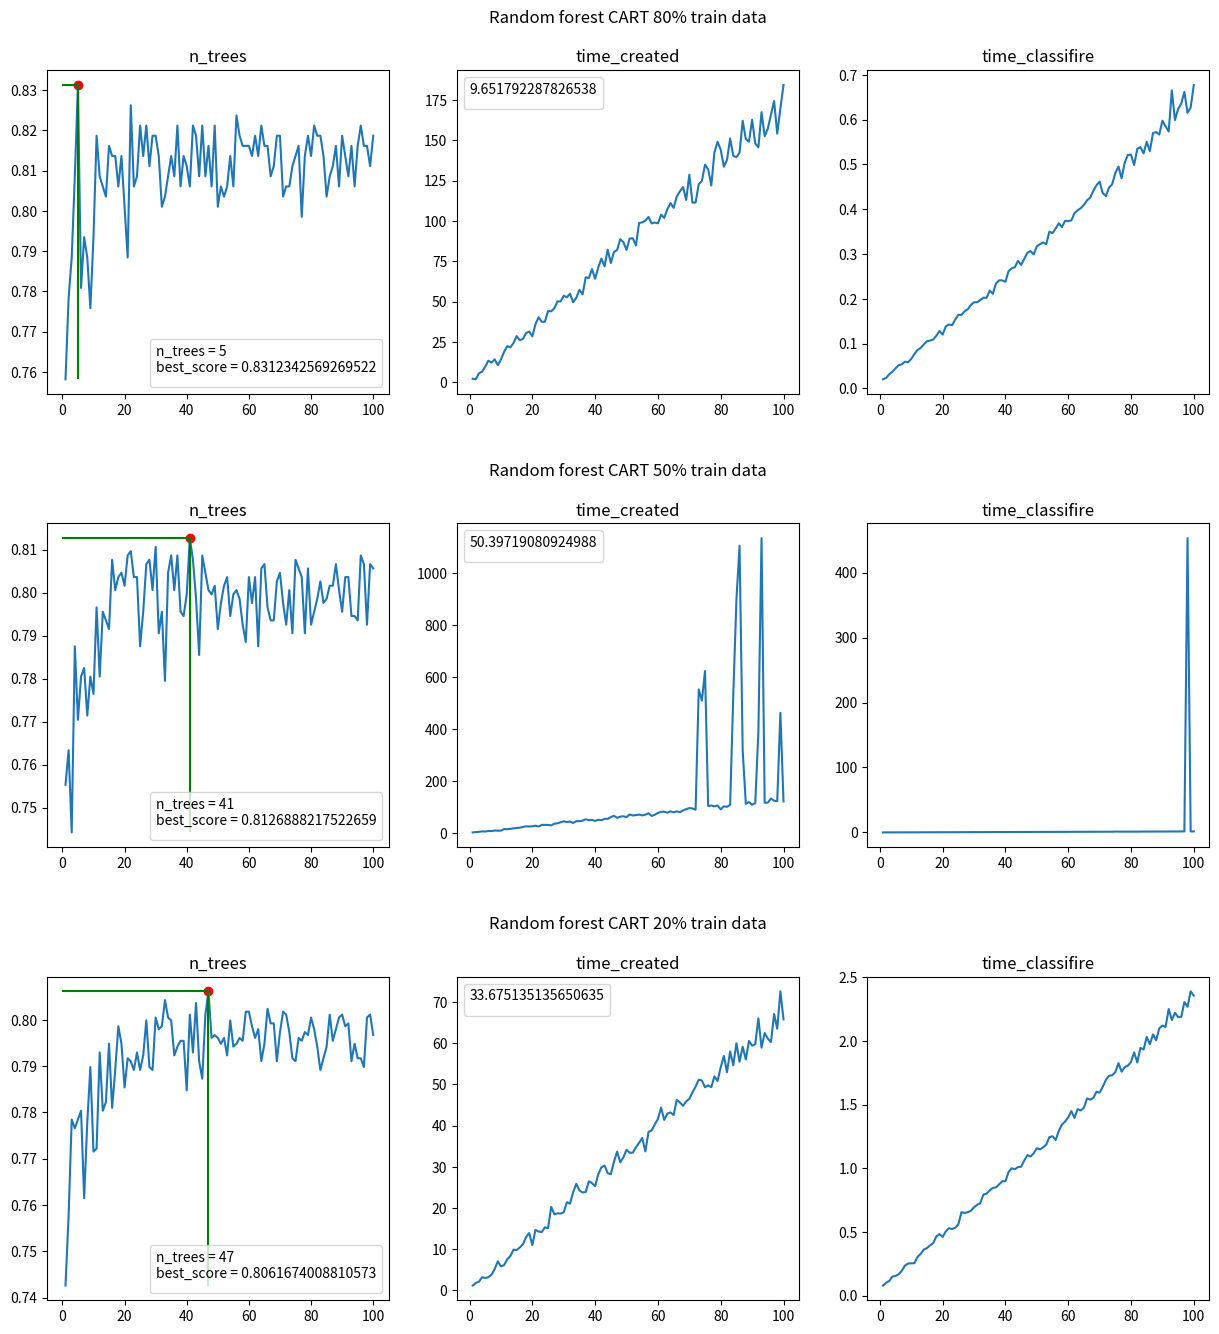

Here is the Python script that generated this plot:
import matplotlib.pyplot as plt

arr = [(0.7581863979848866, 1, 2.196608066558838, 0.02049708366394043), (0.7783375314861462, 2, 1.8479149341583252, 0.02353382110595703), (0.7884130982367759, 3, 5.500510215759277, 0.03163504600524902), (0.8085642317380353, 4, 6.580614805221558, 0.03731107711791992), (0.8312342569269522, 5, 9.651792287826538, 0.044983625411987305), (0.7808564231738035, 6, 13.352373123168945, 0.052095890045166016), (0.7934508816120907, 7, 12.163175106048584, 0.05376911163330078), (0.7884130982367759, 8, 14.179264068603516, 0.05970191955566406), (0.7758186397984886, 9, 10.594210624694824, 0.0584561824798584), (0.7934508816120907, 10, 14.071601867675781, 0.06589317321777344), (0.818639798488665, 11, 18.837563037872314, 0.07679295539855957), (0.8085642317380353, 12, 22.3612060546875, 0.08576202392578125), (0.8060453400503779, 13, 21.62887191772461, 0.09031295776367188), (0.8035264483627204, 14, 24.325317859649658, 0.0981743335723877), (0.8161209068010076, 15, 28.58157992362976, 0.10530710220336914), (0.8136020151133502, 16, 26.075291872024536, 0.10688591003417969), (0.8136020151133502, 17, 26.921611070632935, 0.10917019844055176), (0.8060453400503779, 18, 30.488998889923096, 0.11755180358886719), (0.8136020151133502, 19, 31.383592128753662, 0.1283247470855713), (0.801007556675063, 20, 28.39655089378357, 0.12018084526062012), (0.7884130982367759, 21, 35.99173188209534, 0.13839006423950195), (0.8261964735516373, 22, 40.249412059783936, 0.1427478790283203), (0.8060453400503779, 23, 37.46637296676636, 0.14121508598327637), (0.8085642317380353, 24, 37.47993493080139, 0.15359711647033691), (0.8211586901763224, 25, 44.13999104499817, 0.1643989086151123), (0.8136020151133502, 26, 43.93003511428833, 0.16409993171691895), (0.8211586901763224, 27, 45.86362290382385, 0.1722102165222168), (0.8110831234256927, 28, 50.16085886955261, 0.17683100700378418), (0.818639798488665, 29, 50.05205202102661, 0.18622899055480957), (0.818639798488665, 30, 53.6094388961792, 0.19232988357543945), (0.8136020151133502, 31, 52.682920932769775, 0.19246196746826172), (0.801007556675063, 32, 54.89394521713257, 0.19754791259765625), (0.8035264483627204, 33, 49.60664415359497, 0.20265507698059082), (0.8085642317380353, 34, 52.34647989273071, 0.20230984687805176), (0.8136020151133502, 35, 57.32019829750061, 0.21855378150939941), (0.8085642317380353, 36, 54.40356922149658, 0.21132993698120117), (0.8211586901763224, 37, 65.06537413597107, 0.2344658374786377), (0.8060453400503779, 38, 64.57873511314392, 0.2413167953491211), (0.8136020151133502, 39, 70.1373610496521, 0.2413339614868164), (0.8110831234256927, 40, 64.13545989990234, 0.2380971908569336), (0.8060453400503779, 41, 71.1415388584137, 0.26180100440979004), (0.8211586901763224, 42, 76.65360522270203, 0.26813697814941406), (0.818639798488665, 43, 71.88428592681885, 0.27064013481140137), (0.8085642317380353, 44, 82.17456007003784, 0.28494882583618164), (0.8211586901763224, 45, 73.88468980789185, 0.27582693099975586), (0.8085642317380353, 46, 80.76821112632751, 0.2894260883331299), (0.8161209068010076, 47, 81.99086403846741, 0.3029208183288574), (0.8060453400503779, 48, 88.65858006477356, 0.3067970275878906), (0.8211586901763224, 49, 86.83056116104126, 0.2991049289703369), (0.801007556675063, 50, 82.0096447467804, 0.31751322746276855), (0.8060453400503779, 51, 89.09735608100891, 0.32196593284606934), (0.8035264483627204, 52, 89.20105481147766, 0.3258509635925293), (0.8060453400503779, 53, 84.83976411819458, 0.32228803634643555), (0.8136020151133502, 54, 98.74842309951782, 0.3500378131866455), (0.8060453400503779, 55, 99.07713294029236, 0.3468348979949951), (0.8236775818639799, 56, 100.13247799873352, 0.35701489448547363), (0.818639798488665, 57, 102.44435000419617, 0.3685801029205322), (0.8161209068010076, 58, 98.45056390762329, 0.3600611686706543), (0.8161209068010076, 59, 98.98993110656738, 0.3741621971130371), (0.8161209068010076, 60, 98.52233600616455, 0.3735480308532715), (0.8136020151133502, 61, 103.86213421821594, 0.37522292137145996), (0.818639798488665, 62, 101.90027809143066, 0.3913421630859375), (0.8136020151133502, 63, 107.28540897369385, 0.3978121280670166), (0.8211586901763224, 64, 111.06593680381775, 0.40244412422180176), (0.8161209068010076, 65, 108.1119499206543, 0.4099760055541992), (0.8161209068010076, 66, 115.13705015182495, 0.4200100898742676), (0.8085642317380353, 67, 118.3099639415741, 0.4260828495025635), (0.8110831234256927, 68, 120.92239999771118, 0.44112491607666016), (0.818639798488665, 69, 113.03740382194519, 0.4536581039428711), (0.818639798488665, 70, 128.66794538497925, 0.4617500305175781), (0.8035264483627204, 71, 111.3004961013794, 0.4362008571624756), (0.8060453400503779, 72, 111.45174980163574, 0.4293680191040039), (0.8060453400503779, 73, 122.74874496459961, 0.4485502243041992), (0.8110831234256927, 74, 124.73030591011047, 0.4558088779449463), (0.8136020151133502, 75, 134.86484813690186, 0.4810450077056885), (0.8161209068010076, 76, 131.9613528251648, 0.49538683891296387), (0.7984886649874056, 77, 121.98005723953247, 0.46929502487182617), (0.8136020151133502, 78, 142.5806450843811, 0.5043950080871582), (0.818639798488665, 79, 149.08424997329712, 0.521373987197876), (0.8136020151133502, 80, 144.12784814834595, 0.5218088626861572), (0.8211586901763224, 81, 133.5993368625641, 0.49877023696899414), (0.818639798488665, 82, 137.8866410255432, 0.5351150035858154), (0.818639798488665, 83, 151.08086705207825, 0.5387749671936035), (0.8136020151133502, 84, 140.40469908714294, 0.5247900485992432), (0.8035264483627204, 85, 139.5251009464264, 0.5506222248077393), (0.8085642317380353, 86, 142.30275702476501, 0.5298519134521484), (0.8110831234256927, 87, 162.11940932273865, 0.5702548027038574), (0.8161209068010076, 88, 150.67987203598022, 0.5724079608917236), (0.8060453400503779, 89, 149.08396124839783, 0.5668497085571289), (0.818639798488665, 90, 162.7009882926941, 0.5978150367736816), (0.8136020151133502, 91, 148.05188012123108, 0.5852451324462891), (0.8085642317380353, 92, 145.64881587028503, 0.5735490322113037), (0.8161209068010076, 93, 167.39253520965576, 0.6654229164123535), (0.8060453400503779, 94, 152.49588012695312, 0.5991368293762207), (0.8161209068010076, 95, 157.24342226982117, 0.6235349178314209), (0.8211586901763224, 96, 165.77386903762817, 0.6361899375915527), (0.8161209068010076, 97, 174.31343412399292, 0.6622190475463867), (0.8161209068010076, 98, 154.12073612213135, 0.6151671409606934), (0.8110831234256927, 99, 169.74398922920227, 0.6273949146270752), (0.818639798488665, 100, 184.26794505119324, 0.6775028705596924)]
score = []
n_trees = []
time_created = []
time_classifire = []
for i in arr:
    score.append(i[0])
    n_trees.append(i[1])
    time_created.append(i[2])
    time_classifire.append(i[3])
best = max(arr, key=lambda x: x[0])
print(best)

low = min(arr, key=lambda x: x[0])
print(low)
plt.figure(figsize=(15,15))
plt.subplot(3,3, 1)
plt.subplots_adjust( top=0.93,bottom=0.11, hspace=0.4)
plt.plot(n_trees, score)
plt.scatter(best[1], best[0], c='red')
plt.hlines(best[0], 0, best[1], colors='green')
plt.vlines(best[1],low[0], best[0], colors='green')
plt.legend(title=f'n_trees = {best[1]}\nbest_score = {best[0]}')
plt.title("n_trees")
plt.subplot(3,3, 2)
plt.plot(n_trees, time_created)
plt.legend(title=str(best[2]))
plt.title(f'Random forest CART 80% train data\n\ntime_created')
plt.subplot(3,3, 3)
plt.plot(n_trees, time_classifire)
plt.title("time_classifire")

arr = [(0.7552870090634441, 1, 1.5890259742736816, 0.05104184150695801), (0.7633434038267876, 2, 2.9078640937805176, 0.06723833084106445), (0.7442094662638469, 3, 3.7894771099090576, 0.0756080150604248), (0.7875125881168177, 4, 5.655713796615601, 0.09682106971740723), (0.770392749244713, 5, 4.977981328964233, 0.1014556884765625), (0.7804632426988922, 6, 6.94046688079834, 0.1192619800567627), (0.7824773413897281, 7, 6.78837513923645, 0.12817621231079102), (0.771399798590131, 8, 8.789094924926758, 0.13951492309570312), (0.7804632426988922, 9, 8.231566190719604, 0.1460709571838379), (0.7764350453172205, 10, 8.293372869491577, 0.1542348861694336), (0.796576032225579, 11, 14.428272008895874, 0.1842489242553711), (0.7804632426988922, 12, 13.87288212776184, 0.1964130401611328), (0.7955689828801611, 13, 15.448466062545776, 0.20480084419250488), (0.7935548841893253, 14, 17.12497305870056, 0.2244558334350586), (0.7915407854984894, 15, 18.997262239456177, 0.24978876113891602), (0.8076535750251762, 16, 19.650409936904907, 0.2668919563293457), (0.8006042296072508, 17, 22.460996866226196, 0.278454065322876), (0.8036253776435045, 18, 25.02889609336853, 0.31363391876220703), (0.8046324269889225, 19, 24.354782819747925, 0.31130194664001465), (0.8016112789526687, 20, 25.147828102111816, 0.3135800361633301), (0.8086606243705942, 21, 27.412421226501465, 0.3482217788696289), (0.8096676737160121, 22, 24.224627017974854, 0.3316690921783447), (0.8036253776435045, 23, 30.50712299346924, 0.3638341426849365), (0.8036253776435045, 24, 30.519009113311768, 0.38979363441467285), (0.7875125881168177, 25, 30.576278924942017, 0.3819108009338379), (0.7955689828801611, 26, 28.494194746017456, 0.39750123023986816), (0.8066465256797583, 27, 35.19562005996704, 0.41603708267211914), (0.8076535750251762, 28, 36.48723793029785, 0.43092918395996094), (0.8006042296072508, 29, 40.795165061950684, 0.4549109935760498), (0.81067472306143, 30, 44.37651777267456, 0.4917030334472656), (0.7905337361530715, 31, 41.50184607505798, 0.4953601360321045), (0.7955689828801611, 32, 43.33460569381714, 0.5159542560577393), (0.7794561933534743, 33, 37.921046018600464, 0.4910140037536621), (0.8046324269889225, 34, 44.59873008728027, 0.5285999774932861), (0.8086606243705942, 35, 44.87135124206543, 0.532883882522583), (0.8006042296072508, 36, 46.69099402427673, 0.5606567859649658), (0.8086606243705942, 37, 52.23923182487488, 0.5828971862792969), (0.7955689828801611, 38, 48.54718732833862, 0.5795469284057617), (0.7945619335347432, 39, 49.78441500663757, 0.612572193145752), (0.7995971802618328, 40, 45.87013220787048, 0.5903329849243164), (0.8126888217522659, 41, 50.39719080924988, 0.6298172473907471), (0.8076535750251762, 42, 48.665188789367676, 0.6176300048828125), (0.798590130916415, 43, 53.83182120323181, 0.6581618785858154), (0.7854984894259819, 44, 53.85468626022339, 0.6798169612884521), (0.8086606243705942, 45, 60.50875496864319, 0.7091579437255859), (0.8046324269889225, 46, 65.67345809936523, 0.72247314453125), (0.8006042296072508, 47, 57.67357277870178, 0.691108226776123), (0.7995971802618328, 48, 62.383654832839966, 0.7325341701507568), (0.8016112789526687, 49, 63.709017753601074, 0.7621982097625732), (0.7915407854984894, 50, 60.28881311416626, 0.7562789916992188), (0.797583081570997, 51, 70.78428912162781, 0.8148176670074463), (0.8016112789526687, 52, 66.68382096290588, 0.7912051677703857), (0.8036253776435045, 53, 68.10960268974304, 0.8152570724487305), (0.7945619335347432, 54, 70.30642890930176, 0.8342580795288086), (0.7995971802618328, 55, 67.00344204902649, 0.8387048244476318), (0.8006042296072508, 56, 69.93598628044128, 0.8379547595977783), (0.798590130916415, 57, 75.46548819541931, 0.9176390171051025), (0.7925478348439073, 58, 65.07622385025024, 0.8576600551605225), (0.7885196374622356, 59, 69.46508407592773, 0.9040780067443848), (0.8036253776435045, 60, 76.65679883956909, 0.9269981384277344), (0.797583081570997, 61, 80.88402891159058, 0.9767341613769531), (0.8036253776435045, 62, 81.21478581428528, 0.9353158473968506), (0.7875125881168177, 63, 77.39343929290771, 0.9838128089904785), (0.8056394763343404, 64, 82.86305785179138, 0.9591338634490967), (0.8066465256797583, 65, 78.75787687301636, 0.9664890766143799), (0.796576032225579, 66, 82.75723171234131, 1.005263090133667), (0.7935548841893253, 67, 79.40433979034424, 1.0131871700286865), (0.7935548841893253, 68, 86.09565711021423, 1.0659477710723877), (0.8026183282980867, 69, 91.19396495819092, 1.0860087871551514), (0.8046324269889225, 70, 95.19276905059814, 1.0873851776123047), (0.797583081570997, 71, 93.99239706993103, 1.087357997894287), (0.7925478348439073, 72, 88.96003413200378, 1.0955049991607666), (0.8006042296072508, 73, 552.2691400051117, 1.1414129734039307), (0.7905337361530715, 74, 509.0617549419403, 1.0761311054229736), (0.8076535750251762, 75, 622.9078097343445, 1.3002111911773682), (0.8056394763343404, 76, 103.27242302894592, 1.2317750453948975), (0.8036253776435045, 77, 105.14349484443665, 1.2078289985656738), (0.7905337361530715, 78, 101.93437790870667, 1.217278003692627), (0.8056394763343404, 79, 105.44371318817139, 1.26820707321167), (0.7925478348439073, 80, 90.28298282623291, 1.1896800994873047), (0.7955689828801611, 81, 102.21987009048462, 1.2585039138793945), (0.798590130916415, 82, 100.04071378707886, 1.2263309955596924), (0.8026183282980867, 83, 107.71689510345459, 1.31233811378479), (0.797583081570997, 84, 530.3239367008209, 1.3621151447296143), (0.798590130916415, 85, 896.5315153598785, 1.3029258251190186), (0.8016112789526687, 86, 1105.1758670806885, 1.334230899810791), (0.8016112789526687, 87, 316.50795698165894, 1.369624137878418), (0.8066465256797583, 88, 111.7361650466919, 1.3864939212799072), (0.8006042296072508, 89, 118.4139757156372, 1.4311890602111816), (0.7955689828801611, 90, 108.41051912307739, 1.379638910293579), (0.8036253776435045, 91, 114.5282096862793, 1.432129144668579), (0.8036253776435045, 92, 389.54037618637085, 1.430161952972412), (0.7945619335347432, 93, 1134.5222971439362, 1.5278258323669434), (0.7945619335347432, 94, 115.67007780075073, 1.476525068283081), (0.7935548841893253, 95, 116.16399788856506, 1.4546349048614502), (0.8086606243705942, 96, 131.89055800437927, 1.587946891784668), (0.8066465256797583, 97, 123.50841808319092, 1.538327932357788), (0.7925478348439073, 98, 121.7967381477356, 453.0050640106201), (0.8066465256797583, 99, 462.0971109867096, 1.585132122039795), (0.8056394763343404, 100, 120.73812985420227, 1.5769929885864258)]

score = []
n_trees = []
time_created = []
time_classifire = []
for i in arr:
    score.append(i[0])
    n_trees.append(i[1])
    time_created.append(i[2])
    time_classifire.append(i[3])
best = max(arr, key=lambda x: x[0])
print(best)

low = min(arr, key=lambda x: x[0])
print(low)
plt.subplot(3,3, 4)
plt.plot(n_trees, score)
plt.scatter(best[1], best[0], c='red')
plt.hlines(best[0], 0, best[1], colors='green')
plt.vlines(best[1],low[0], best[0], colors='green')
plt.legend(title=f'n_trees = {best[1]}\nbest_score = {best[0]}')
plt.title("n_trees")
plt.subplot(3,3, 5)
plt.plot(n_trees, time_created)
plt.legend(title=str(best[2]))
plt.title(f'Random forest CART 50% train data\n\ntime_created')
plt.subplot(3,3, 6)
plt.plot(n_trees, time_classifire)
plt.title("time_classifire")

arr = [(0.7426054122089364, 1, 1.1400249004364014, 0.0795283317565918), (0.7577092511013216, 2, 1.7730228900909424, 0.1020498275756836), (0.7784770295783512, 3, 2.081818103790283, 0.11599016189575195), (0.776589049716803, 4, 3.1724250316619873, 0.149871826171875), (0.7784770295783512, 5, 2.9688022136688232, 0.1550440788269043), (0.7803650094398993, 6, 3.1990249156951904, 0.16779804229736328), (0.7614852108244179, 7, 3.7799270153045654, 0.19641995429992676), (0.7778477029578351, 8, 5.15286922454834, 0.23624181747436523), (0.78980490874764, 9, 7.02226996421814, 0.25269508361816406), (0.7715544367526747, 10, 5.802032232284546, 0.254072904586792), (0.7721837633731907, 11, 6.104982852935791, 0.2550191879272461), (0.7929515418502202, 12, 7.548137903213501, 0.30452513694763184), (0.7803650094398993, 13, 8.304054021835327, 0.32811403274536133), (0.7822529893014475, 14, 9.865173101425171, 0.3622109889984131), (0.7948395217117684, 15, 9.76937222480774, 0.3731861114501953), (0.7809943360604154, 16, 10.3955397605896, 0.3952600955963135), (0.789175582127124, 17, 11.181705951690674, 0.41286611557006836), (0.7986154814348647, 18, 12.912935972213745, 0.46532702445983887), (0.7948395217117684, 19, 13.901848793029785, 0.4837911128997803), (0.7853996224040277, 20, 10.990413904190063, 0.4615170955657959), (0.7916928886091882, 21, 14.675105094909668, 0.5041999816894531), (0.7910635619886721, 22, 14.263014078140259, 0.529984712600708), (0.789175582127124, 23, 14.14712905883789, 0.5231621265411377), (0.7929515418502202, 24, 15.277045965194702, 0.5338423252105713), (0.789175582127124, 25, 15.082833766937256, 0.559948205947876), (0.7923222152297043, 26, 20.248098134994507, 0.655174732208252), (0.7998741346758967, 27, 18.464964866638184, 0.6493291854858398), (0.78980490874764, 28, 18.702595710754395, 0.6550910472869873), (0.789175582127124, 29, 18.636451244354248, 0.6664578914642334), (0.8005034612964128, 30, 18.930211782455444, 0.6942472457885742), (0.7979861548143486, 31, 21.393780946731567, 0.7127959728240967), (0.7986154814348647, 32, 21.024394989013672, 0.7265400886535645), (0.8042794210195091, 33, 23.846864938735962, 0.7937431335449219), (0.8005034612964128, 34, 25.85117793083191, 0.8009631633758545), (0.7998741346758967, 35, 24.253865957260132, 0.8270201683044434), (0.7923222152297043, 36, 23.765315055847168, 0.8456971645355225), (0.7942101950912523, 37, 23.85959506034851, 0.8507430553436279), (0.7954688483322845, 38, 26.48031997680664, 0.8737289905548096), (0.7954688483322845, 39, 26.02411699295044, 0.8984420299530029), (0.7847702957835117, 40, 25.279129028320312, 0.8982217311859131), (0.8011327879169289, 41, 28.190046072006226, 0.9702472686767578), (0.7929515418502202, 42, 29.863624811172485, 0.9998118877410889), (0.803650094398993, 43, 30.301678895950317, 0.9923701286315918), (0.7910635619886721, 44, 28.44558095932007, 1.009371042251587), (0.7872876022655758, 45, 28.186800003051758, 1.0122661590576172), (0.8011327879169289, 46, 31.21048593521118, 1.0607969760894775), (0.8061674008810573, 47, 33.675135135650635, 1.1032869815826416), (0.7960981749528006, 48, 31.08835482597351, 1.092545986175537), (0.7967275015733165, 49, 32.28525900840759, 1.1177420616149902), (0.7960981749528006, 50, 34.11442589759827, 1.157499074935913), (0.7948395217117684, 51, 33.41629981994629, 1.1481330394744873), (0.7960981749528006, 52, 33.42444205284119, 1.1637070178985596), (0.7923222152297043, 53, 34.74017882347107, 1.1862242221832275), (0.7998741346758967, 54, 35.80925393104553, 1.2444500923156738), (0.7942101950912523, 55, 37.00312304496765, 1.2513630390167236), (0.7948395217117684, 56, 33.7149121761322, 1.2214398384094238), (0.7960981749528006, 57, 38.47223520278931, 1.294058084487915), (0.7954688483322845, 58, 38.83214831352234, 1.342181921005249), (0.801762114537445, 59, 40.30655312538147, 1.3662638664245605), (0.801762114537445, 60, 41.59504508972168, 1.3993849754333496), (0.7986154814348647, 61, 44.379294872283936, 1.4483940601348877), (0.7960981749528006, 62, 41.38894724845886, 1.395035982131958), (0.7979861548143486, 63, 42.91121006011963, 1.464127779006958), (0.7910635619886721, 64, 43.19227385520935, 1.4535541534423828), (0.7948395217117684, 65, 42.583245038986206, 1.475527286529541), (0.802391441157961, 66, 46.24894380569458, 1.547929286956787), (0.7992448080553808, 67, 45.6414737701416, 1.5381731986999512), (0.7992448080553808, 68, 44.7994487285614, 1.5522081851959229), (0.7910635619886721, 69, 45.89613389968872, 1.6003310680389404), (0.7973568281938326, 70, 46.51441526412964, 1.5935869216918945), (0.801762114537445, 71, 48.08954906463623, 1.6391699314117432), (0.8011327879169289, 72, 49.475205183029175, 1.6941449642181396), (0.7973568281938326, 73, 51.1666738986969, 1.726072072982788), (0.7916928886091882, 74, 50.96174716949463, 1.7296648025512695), (0.7910635619886721, 75, 49.31491994857788, 1.7539887428283691), (0.7960981749528006, 76, 49.78144884109497, 1.825214147567749), (0.7954688483322845, 77, 49.34350776672363, 1.7585220336914062), (0.7973568281938326, 78, 51.97044825553894, 1.7935748100280762), (0.7967275015733165, 79, 50.85760283470154, 1.8046033382415771), (0.8005034612964128, 80, 54.175780057907104, 1.8345608711242676), (0.7979861548143486, 81, 56.92417001724243, 1.9094130992889404), (0.7942101950912523, 82, 52.97430777549744, 1.8302242755889893), (0.789175582127124, 83, 58.01143288612366, 1.9453201293945312), (0.7916928886091882, 84, 54.67365503311157, 1.9313321113586426), (0.7942101950912523, 85, 60.0052707195282, 2.030555248260498), (0.8011327879169289, 86, 55.5254180431366, 1.9731569290161133), (0.7954688483322845, 87, 59.165223836898804, 2.05061411857605), (0.7979861548143486, 88, 56.061076164245605, 2.004302978515625), (0.8005034612964128, 89, 60.56124496459961, 2.0975160598754883), (0.8011327879169289, 90, 59.422260999679565, 2.1199851036071777), (0.7986154814348647, 91, 59.79495811462402, 2.1085569858551025), (0.7992448080553808, 92, 66.03984475135803, 2.249695062637329), (0.7910635619886721, 93, 58.956889152526855, 2.1631979942321777), (0.7948395217117684, 94, 62.4992241859436, 2.2202718257904053), (0.7916928886091882, 95, 61.14133405685425, 2.185901165008545), (0.7916928886091882, 96, 60.28216505050659, 2.187281847000122), (0.78980490874764, 97, 67.11273121833801, 2.304720878601074), (0.8005034612964128, 98, 63.54206204414368, 2.267069101333618), (0.8011327879169289, 99, 72.63356494903564, 2.388728141784668), (0.7967275015733165, 100, 65.8070638179779, 2.3544843196868896)]

score = []
n_trees = []
time_created = []
time_classifire = []
for i in arr:
    score.append(i[0])
    n_trees.append(i[1])
    time_created.append(i[2])
    time_classifire.append(i[3])
best = max(arr, key=lambda x: x[0])
print(best)

low = min(arr, key=lambda x: x[0])
print(low)
plt.subplot(3,3, 7)
plt.plot(n_trees, score)
plt.scatter(best[1], best[0], c='red')
plt.hlines(best[0], 0, best[1], colors='green')
plt.vlines(best[1],low[0], best[0], colors='green')
plt.legend(title=f'n_trees = {best[1]}\nbest_score = {best[0]}')
plt.title("n_trees")
plt.subplot(3,3, 8)
plt.plot(n_trees, time_created)
plt.legend(title=str(best[2]))
plt.title(f'Random forest CART 20% train data\n\ntime_created')
plt.subplot(3,3, 9)
plt.plot(n_trees, time_classifire)
plt.title("time_classifire")

plt.show()